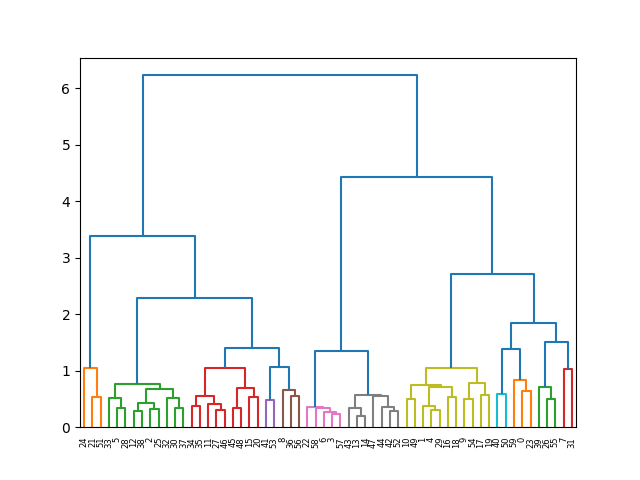

The table this chart was drawn from, first rows:
0, 5, 4
1, 12, 4
2, 8, 4
3, 12, 4
4, 5, 4
5, 9, 4
6, 12, 4
7, 1, 4
8, 8, 4
9, 12, 4
10, 10, 4
11, 6, 4
12, 9, 4
13, 11, 4
14, 9, 4
15, 10, 4
16, 12, 4
17, 2, 4
18, 5, 4
19, 6, 4
20, 9, 4
21, 7, 4
22, 8, 4
23, 5, 4
24, 7, 4
25, 9, 4
26, 12, 4
27, 8, 4
28, 9, 4
29, 6, 4
30, 8, 4
31, 3, 4
32, 9, 4
33, 9, 4
34, 12, 4
35, 12, 4
36, 9, 4
37, 8, 4
38, 11, 4
39, 10, 4
40, 4, 4
41, 10, 4
42, 12, 4
43, 12, 4
44, 12, 4
45, 11, 4
46, 8, 4
47, 12, 4
48, 10, 4
49, 11, 4
50, 4, 4
51, 7, 4
52, 11, 4
53, 10, 4
54, 6, 4
55, 10, 4
56, 9, 4
57, 12, 4
58, 12, 4
59, 6, 4
0, 10, 5
... 59 more rows
